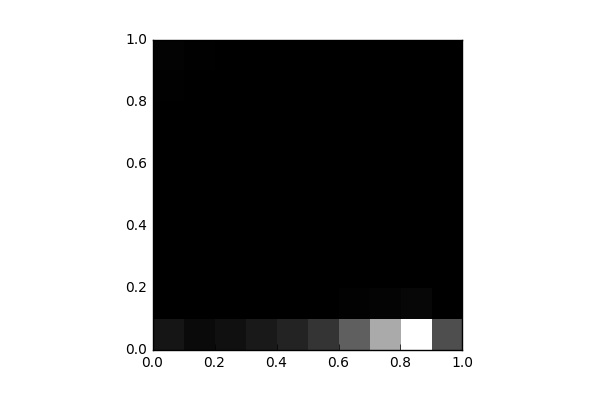

The table this chart was drawn from, first rows:
, 0, 1, 2, 3, 4, 5, 6, 7, 8, 9
0, 1276, 35.0, 54.0, 33.0, 58.0, 38.0, 51.0, 57.0, 73.0, 218.0
1, 619.0, 35.0, 30.0, 32.0, 31.0, 37.0, 24.0, 41.0, 30.0, 91.0
2, 968.0, 35.0, 32.0, 21.0, 20.0, 34.0, 39.0, 41.0, 25.0, 27.0
3, 1511, 34.0, 37.0, 29.0, 23.0, 43.0, 20.0, 14.0, 10.0, 13.0
4, 2066, 37.0, 40.0, 31.0, 10.0, 20.0, 10.0, 10.0, 4.0, 2.0
5, 3083, 46.0, 28.0, 20.0, 9.0, 2.0, 2.0, 2.0, 0.0, 0.0
6, 5587, 120.0, 43.0, 24.0, 2.0, 0.0, 0.0, 0.0, 0.0, 0.0
7, 9931, 288.0, 33.0, 6.0, 0.0, 0.0, 0.0, 0.0, 0.0, 0.0
8, 14953, 424.0, 26.0, 0.0, 0.0, 0.0, 0.0, 0.0, 0.0, 0.0
9, 4585, 17.0, 0.0, 0.0, 0.0, 0.0, 0.0, 0.0, 0.0, 0.0
